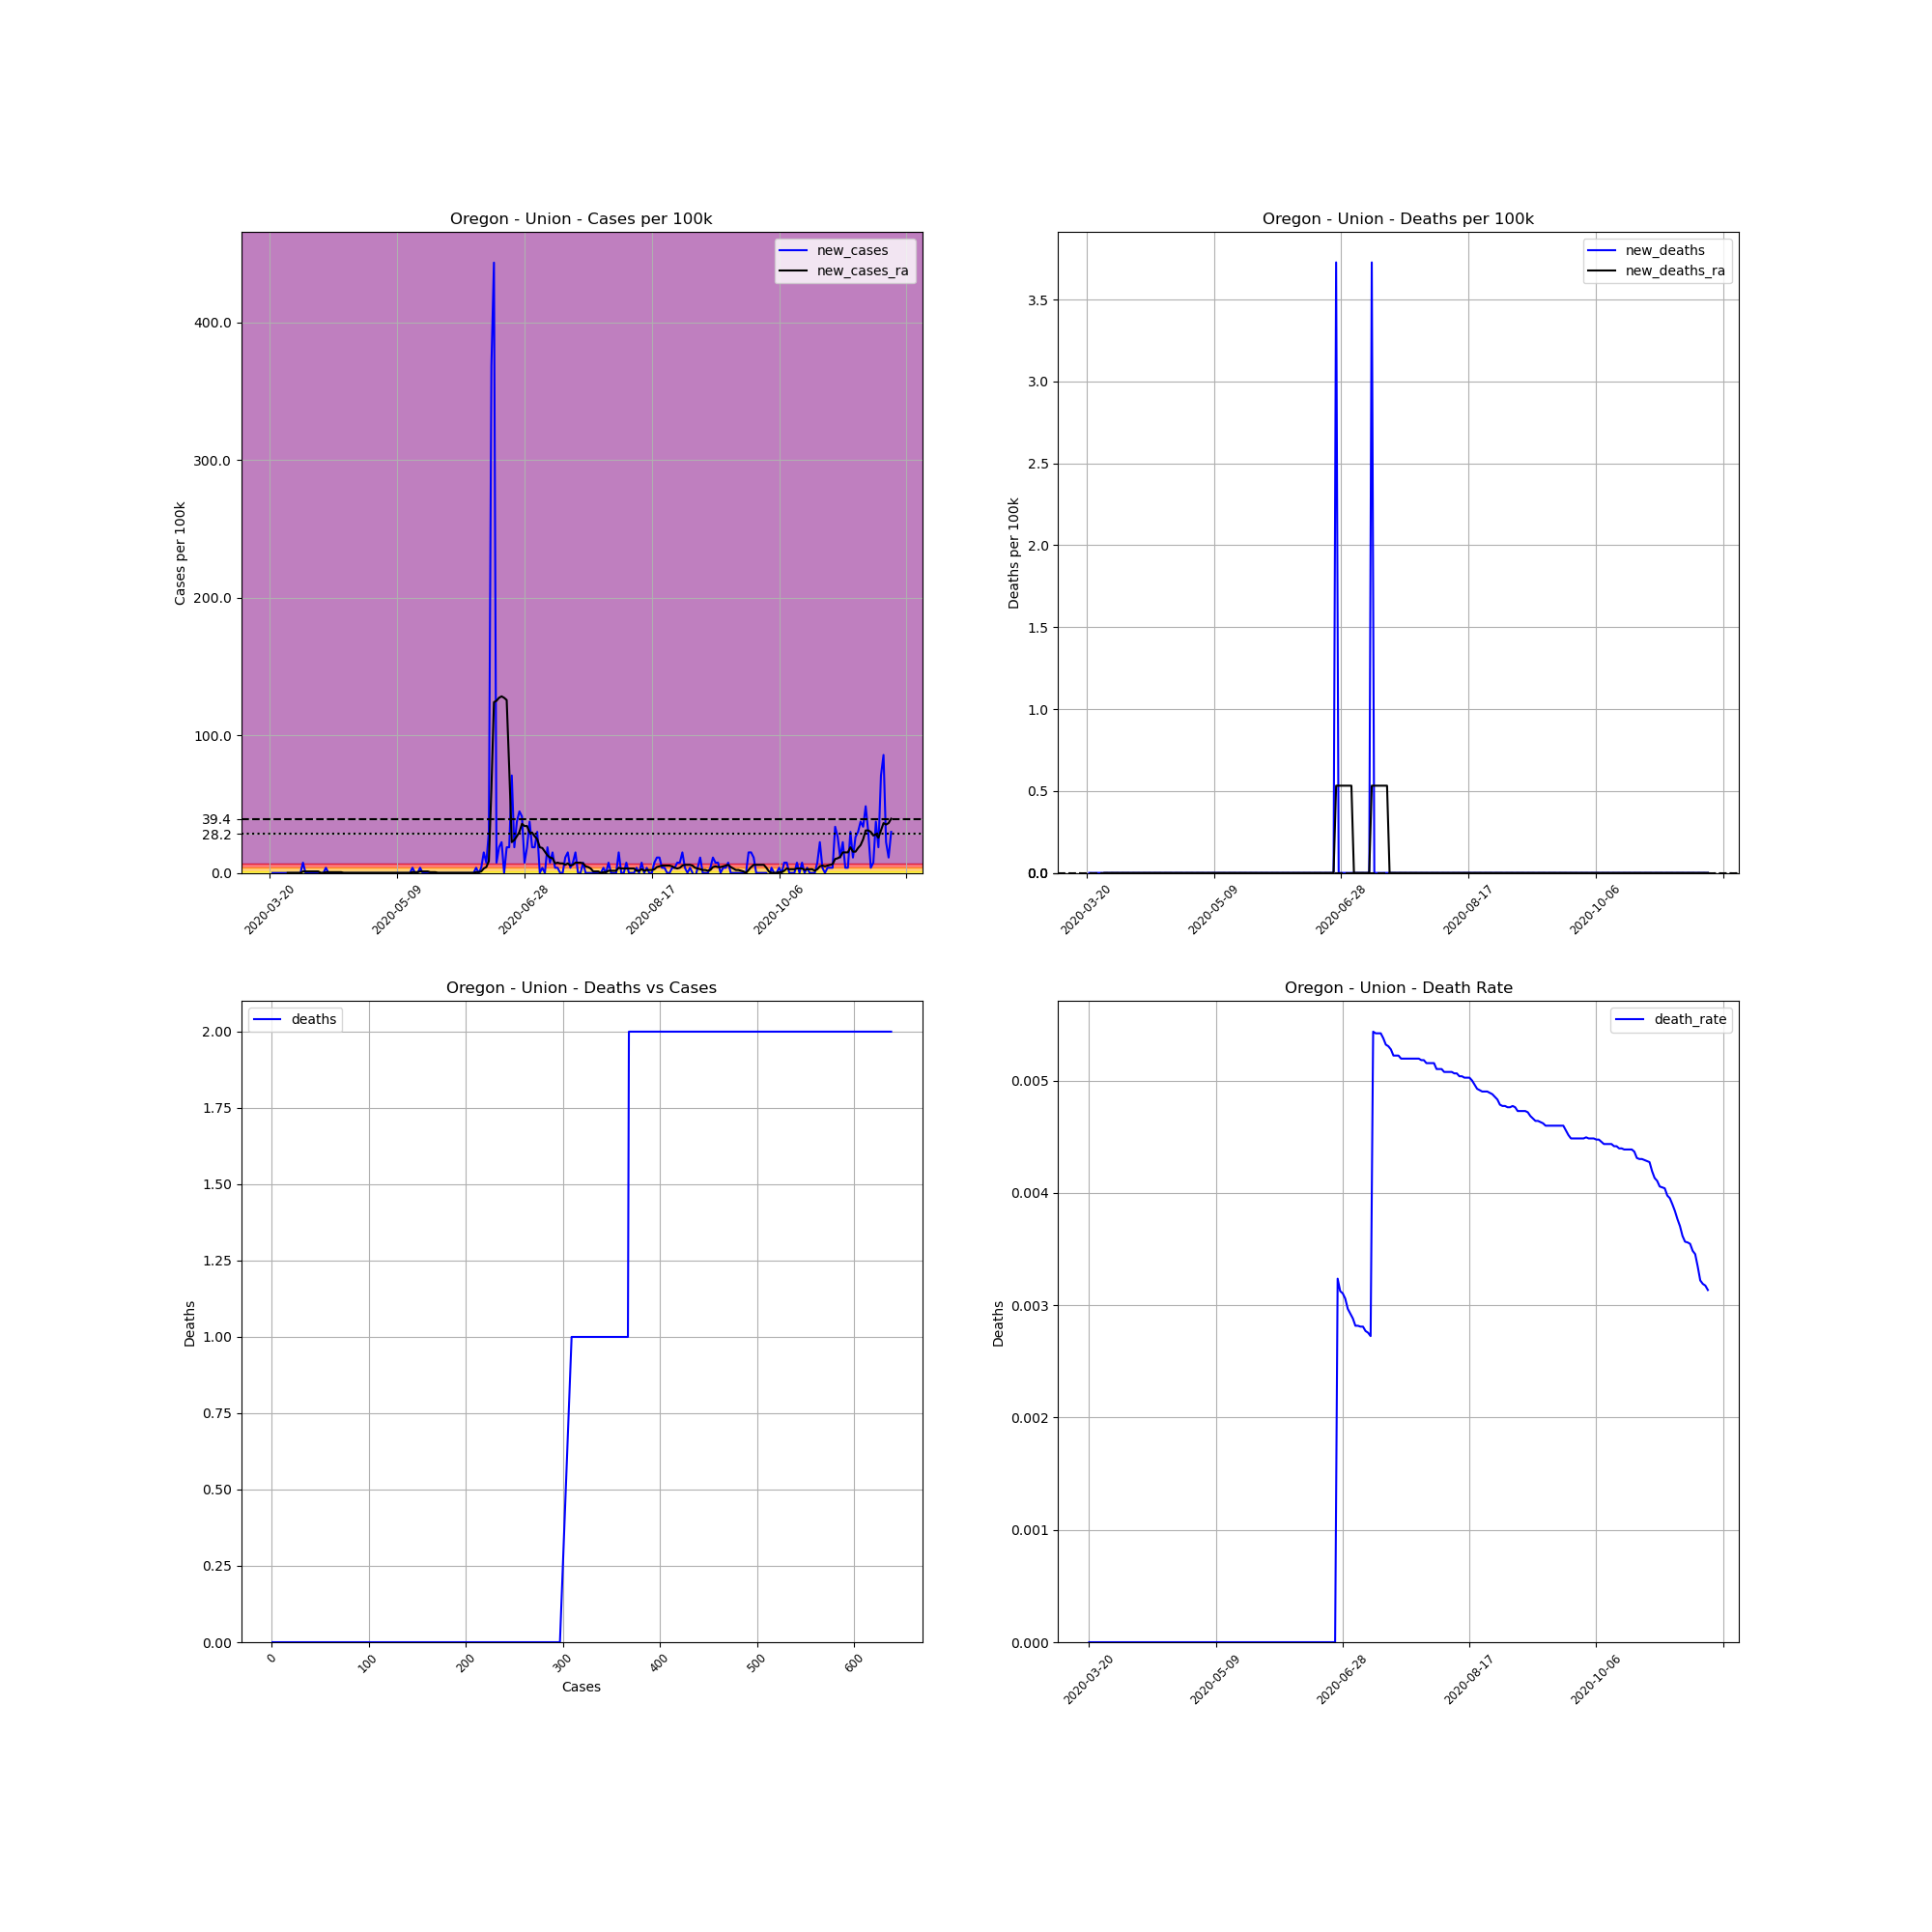

The table this chart was drawn from, first rows:
, date, county, state, fips, cases, deaths, COUNTY, STNAME, CTYNAME, POPESTIMATE2019, cases_per_100k, deaths_per_100k, death_rate, new_cases, new_deaths, new_cases_ra, new_deaths_ra
213576, 2020-03-20, Union, Oregon, 41061, 1, 0, 61, Oregon, Union, 26835, 3.726, 0.0, 0.0, , , , 
213577, 2020-03-21, Union, Oregon, 41061, 1, 0, 61, Oregon, Union, 26835, 3.726, 0.0, 0.0, 0.0, 0.0, , 
213578, 2020-03-22, Union, Oregon, 41061, 1, 0, 61, Oregon, Union, 26835, 3.726, 0.0, 0.0, 0.0, 0.0, , 
213579, 2020-03-23, Union, Oregon, 41061, 1, 0, 61, Oregon, Union, 26835, 3.726, 0.0, 0.0, 0.0, 0.0, , 
213580, 2020-03-24, Union, Oregon, 41061, 1, 0, 61, Oregon, Union, 26835, 3.726, 0.0, 0.0, 0.0, 0.0, , 
213581, 2020-03-25, Union, Oregon, 41061, 1, 0, 61, Oregon, Union, 26835, 3.726, 0.0, 0.0, 0.0, 0.0, , 
213582, 2020-03-26, Union, Oregon, 41061, 1, 0, 61, Oregon, Union, 26835, 3.726, 0.0, 0.0, 0.0, 0.0, , 
213583, 2020-03-27, Union, Oregon, 41061, 1, 0, 61, Oregon, Union, 26835, 3.726, 0.0, 0.0, 0.0, 0.0, 0.0, 0.0
213584, 2020-03-28, Union, Oregon, 41061, 1, 0, 61, Oregon, Union, 26835, 3.726, 0.0, 0.0, 0.0, 0.0, 0.0, 0.0
213585, 2020-03-29, Union, Oregon, 41061, 1, 0, 61, Oregon, Union, 26835, 3.726, 0.0, 0.0, 0.0, 0.0, 0.0, 0.0
213586, 2020-03-30, Union, Oregon, 41061, 1, 0, 61, Oregon, Union, 26835, 3.726, 0.0, 0.0, 0.0, 0.0, 0.0, 0.0
213587, 2020-03-31, Union, Oregon, 41061, 1, 0, 61, Oregon, Union, 26835, 3.726, 0.0, 0.0, 0.0, 0.0, 0.0, 0.0
213588, 2020-04-01, Union, Oregon, 41061, 1, 0, 61, Oregon, Union, 26835, 3.726, 0.0, 0.0, 0.0, 0.0, 0.0, 0.0
213589, 2020-04-02, Union, Oregon, 41061, 3, 0, 61, Oregon, Union, 26835, 11.18, 0.0, 0.0, 7.453, 0.0, 1.065, 0.0
213590, 2020-04-03, Union, Oregon, 41061, 3, 0, 61, Oregon, Union, 26835, 11.18, 0.0, 0.0, 0.0, 0.0, 1.065, 0.0
213591, 2020-04-04, Union, Oregon, 41061, 3, 0, 61, Oregon, Union, 26835, 11.18, 0.0, 0.0, 0.0, 0.0, 1.065, 0.0
213592, 2020-04-05, Union, Oregon, 41061, 3, 0, 61, Oregon, Union, 26835, 11.18, 0.0, 0.0, 0.0, 0.0, 1.065, 0.0
213593, 2020-04-06, Union, Oregon, 41061, 3, 0, 61, Oregon, Union, 26835, 11.18, 0.0, 0.0, 0.0, 0.0, 1.065, 0.0
213594, 2020-04-07, Union, Oregon, 41061, 3, 0, 61, Oregon, Union, 26835, 11.18, 0.0, 0.0, 0.0, 0.0, 1.065, 0.0
213595, 2020-04-08, Union, Oregon, 41061, 3, 0, 61, Oregon, Union, 26835, 11.18, 0.0, 0.0, 0.0, 0.0, 1.065, 0.0
213596, 2020-04-09, Union, Oregon, 41061, 3, 0, 61, Oregon, Union, 26835, 11.18, 0.0, 0.0, 0.0, 0.0, 0.0, 0.0
213597, 2020-04-10, Union, Oregon, 41061, 3, 0, 61, Oregon, Union, 26835, 11.18, 0.0, 0.0, 0.0, 0.0, 0.0, 0.0
213598, 2020-04-11, Union, Oregon, 41061, 4, 0, 61, Oregon, Union, 26835, 14.91, 0.0, 0.0, 3.726, 0.0, 0.5324, 0.0
213599, 2020-04-12, Union, Oregon, 41061, 4, 0, 61, Oregon, Union, 26835, 14.91, 0.0, 0.0, 0.0, 0.0, 0.5324, 0.0
213600, 2020-04-13, Union, Oregon, 41061, 4, 0, 61, Oregon, Union, 26835, 14.91, 0.0, 0.0, 0.0, 0.0, 0.5324, 0.0
213601, 2020-04-14, Union, Oregon, 41061, 4, 0, 61, Oregon, Union, 26835, 14.91, 0.0, 0.0, 0.0, 0.0, 0.5324, 0.0
213602, 2020-04-15, Union, Oregon, 41061, 4, 0, 61, Oregon, Union, 26835, 14.91, 0.0, 0.0, 0.0, 0.0, 0.5324, 0.0
213603, 2020-04-16, Union, Oregon, 41061, 4, 0, 61, Oregon, Union, 26835, 14.91, 0.0, 0.0, 0.0, 0.0, 0.5324, 0.0
213604, 2020-04-17, Union, Oregon, 41061, 4, 0, 61, Oregon, Union, 26835, 14.91, 0.0, 0.0, 0.0, 0.0, 0.5324, 0.0
213605, 2020-04-18, Union, Oregon, 41061, 4, 0, 61, Oregon, Union, 26835, 14.91, 0.0, 0.0, 0.0, 0.0, 0.0, 0.0
213606, 2020-04-19, Union, Oregon, 41061, 4, 0, 61, Oregon, Union, 26835, 14.91, 0.0, 0.0, 0.0, 0.0, 0.0, 0.0
213607, 2020-04-20, Union, Oregon, 41061, 4, 0, 61, Oregon, Union, 26835, 14.91, 0.0, 0.0, 0.0, 0.0, 0.0, 0.0
213608, 2020-04-21, Union, Oregon, 41061, 4, 0, 61, Oregon, Union, 26835, 14.91, 0.0, 0.0, 0.0, 0.0, 0.0, 0.0
213609, 2020-04-22, Union, Oregon, 41061, 4, 0, 61, Oregon, Union, 26835, 14.91, 0.0, 0.0, 0.0, 0.0, 0.0, 0.0
213610, 2020-04-23, Union, Oregon, 41061, 4, 0, 61, Oregon, Union, 26835, 14.91, 0.0, 0.0, 0.0, 0.0, 0.0, 0.0
213611, 2020-04-24, Union, Oregon, 41061, 4, 0, 61, Oregon, Union, 26835, 14.91, 0.0, 0.0, 0.0, 0.0, 0.0, 0.0
213612, 2020-04-25, Union, Oregon, 41061, 4, 0, 61, Oregon, Union, 26835, 14.91, 0.0, 0.0, 0.0, 0.0, 0.0, 0.0
213613, 2020-04-26, Union, Oregon, 41061, 4, 0, 61, Oregon, Union, 26835, 14.91, 0.0, 0.0, 0.0, 0.0, 0.0, 0.0
213614, 2020-04-27, Union, Oregon, 41061, 4, 0, 61, Oregon, Union, 26835, 14.91, 0.0, 0.0, 0.0, 0.0, 0.0, 0.0
213615, 2020-04-28, Union, Oregon, 41061, 4, 0, 61, Oregon, Union, 26835, 14.91, 0.0, 0.0, 0.0, 0.0, 0.0, 0.0
213616, 2020-04-29, Union, Oregon, 41061, 4, 0, 61, Oregon, Union, 26835, 14.91, 0.0, 0.0, 0.0, 0.0, 0.0, 0.0
213617, 2020-04-30, Union, Oregon, 41061, 4, 0, 61, Oregon, Union, 26835, 14.91, 0.0, 0.0, 0.0, 0.0, 0.0, 0.0
213618, 2020-05-01, Union, Oregon, 41061, 4, 0, 61, Oregon, Union, 26835, 14.91, 0.0, 0.0, 0.0, 0.0, 0.0, 0.0
213619, 2020-05-02, Union, Oregon, 41061, 4, 0, 61, Oregon, Union, 26835, 14.91, 0.0, 0.0, 0.0, 0.0, 0.0, 0.0
213620, 2020-05-03, Union, Oregon, 41061, 4, 0, 61, Oregon, Union, 26835, 14.91, 0.0, 0.0, 0.0, 0.0, 0.0, 0.0
213621, 2020-05-04, Union, Oregon, 41061, 4, 0, 61, Oregon, Union, 26835, 14.91, 0.0, 0.0, 0.0, 0.0, 0.0, 0.0
213622, 2020-05-05, Union, Oregon, 41061, 4, 0, 61, Oregon, Union, 26835, 14.91, 0.0, 0.0, 0.0, 0.0, 0.0, 0.0
213623, 2020-05-06, Union, Oregon, 41061, 4, 0, 61, Oregon, Union, 26835, 14.91, 0.0, 0.0, 0.0, 0.0, 0.0, 0.0
213624, 2020-05-07, Union, Oregon, 41061, 4, 0, 61, Oregon, Union, 26835, 14.91, 0.0, 0.0, 0.0, 0.0, 0.0, 0.0
213625, 2020-05-08, Union, Oregon, 41061, 4, 0, 61, Oregon, Union, 26835, 14.91, 0.0, 0.0, 0.0, 0.0, 0.0, 0.0
213626, 2020-05-09, Union, Oregon, 41061, 4, 0, 61, Oregon, Union, 26835, 14.91, 0.0, 0.0, 0.0, 0.0, 0.0, 0.0
213627, 2020-05-10, Union, Oregon, 41061, 4, 0, 61, Oregon, Union, 26835, 14.91, 0.0, 0.0, 0.0, 0.0, 0.0, 0.0
213628, 2020-05-11, Union, Oregon, 41061, 4, 0, 61, Oregon, Union, 26835, 14.91, 0.0, 0.0, 0.0, 0.0, 0.0, 0.0
213629, 2020-05-12, Union, Oregon, 41061, 4, 0, 61, Oregon, Union, 26835, 14.91, 0.0, 0.0, 0.0, 0.0, 0.0, 0.0
213630, 2020-05-13, Union, Oregon, 41061, 4, 0, 61, Oregon, Union, 26835, 14.91, 0.0, 0.0, 0.0, 0.0, 0.0, 0.0
213631, 2020-05-14, Union, Oregon, 41061, 4, 0, 61, Oregon, Union, 26835, 14.91, 0.0, 0.0, 0.0, 0.0, 0.0, 0.0
213632, 2020-05-15, Union, Oregon, 41061, 5, 0, 61, Oregon, Union, 26835, 18.63, 0.0, 0.0, 3.726, 0.0, 0.5324, 0.0
213633, 2020-05-16, Union, Oregon, 41061, 5, 0, 61, Oregon, Union, 26835, 18.63, 0.0, 0.0, 0.0, 0.0, 0.5324, 0.0
213634, 2020-05-17, Union, Oregon, 41061, 5, 0, 61, Oregon, Union, 26835, 18.63, 0.0, 0.0, 0.0, 0.0, 0.5324, 0.0
213635, 2020-05-18, Union, Oregon, 41061, 6, 0, 61, Oregon, Union, 26835, 22.36, 0.0, 0.0, 3.726, 0.0, 1.065, 0.0
... 185 more rows
